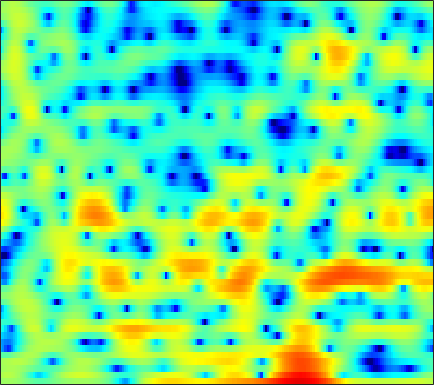

The data file committed next to this chart (first rows):
0.96051, 1.1531, 1.3224, 1.4152, 1.4333, 1.3872, 1.2652, 1.1196, 0.88563, 0.58348, 0.22639, -0.053498, -0.46234, -0.86759, -1.1605, -1.5111, -1.7922, -1.9277, -1.9819, -1.9266, -1.7458, -1.5643, -1.2967, -0.98561
2, 2.219, 2.411, 2.487, 2.468, 2.342, 2.093, 1.821, 1.339, 0.7124, -0.06859, -0.7688, -1.866, -3.155, -4.244, -5.811, -7.272, -8.021, -8.112, -7.177, -5.757, -4.647, -3.26, -2.03
1.278, 1.499, 1.726, 1.872, 1.927, 1.929, 1.85, 1.737, 1.521, 1.238, 0.8901, 0.5937, 0.1607, -0.3031, -0.6575, -1.12, -1.56, -1.855, -2.191, -2.446, -2.609, -2.659, -2.632, -2.483
1.477, 1.67, 1.9, 2.095, 2.219, 2.353, 2.447, 2.482, 2.483, 2.424, 2.296, 2.145, 1.863, 1.479, 1.12, 0.5305, -0.2109, -0.8864, -1.97, -3.353, -5.115, -6.771, -9.566, -12.76
-1.876, -1.887, -1.813, -1.613, -1.359, -0.9053, -0.3615, 0.07421, 0.6444, 1.163, 1.595, 1.852, 2.082, 2.179, 2.164, 2.014, 1.709, 1.379, 0.8056, 0.08661, -0.7451, -1.399, -2.219, -2.793
-9.892, -11.47, -14.13, -16.22, -15.25, -11.79, -8.548, -6.557, -4.392, -2.694, -1.331, -0.4916, 0.416, 1.113, 1.521, 1.921, 2.173, 2.279, 2.326, 2.288, 2.19, 2.092, 1.936, 1.788
-10.45, -11.17, -12.06, -12.46, -12.11, -10.86, -9.084, -7.663, -5.814, -4.144, -2.68, -1.726, -0.6116, 0.2954, 0.8539, 1.448, 1.88, 2.117, 2.33, 2.45, 2.483, 2.478, 2.433, 2.356
-7.737, -8.427, -9.39, -10.2, -10.47, -10.12, -8.873, -7.597, -5.715, -3.897, -2.262, -1.202, -0.011, 0.9232, 1.454, 1.956, 2.229, 2.303, 2.247, 2.043, 1.757, 1.543, 1.302, 1.199
-4.228, -5.458, -7.612, -10.67, -13.56, -15.01, -10.77, -7.566, -4.264, -1.808, 0.07406, 1.189, 2.334, 3.11, 3.471, 3.658, 3.505, 3.15, 2.314, 1.016, -0.8817, -2.781, -5.849, -7.786
-3.318, -3.616, -3.853, -3.892, -3.743, -3.292, -2.546, -1.84, -0.7824, 0.2494, 1.189, 1.79, 2.41, 2.802, 2.938, 2.893, 2.576, 2.145, 1.309, 0.1678, -1.272, -2.475, -3.921, -4.595
-8.007, -7.122, -5.685, -4.296, -3.332, -2.188, -1.157, -0.4641, 0.3663, 1.078, 1.666, 2.016, 2.344, 2.506, 2.518, 2.389, 2.095, 1.774, 1.236, 0.6132, -0.05549, -0.5483, -1.105, -1.475
-11.22, -8.539, -5.641, -3.477, -2.191, -0.8066, 0.2988, 0.9796, 1.718, 2.283, 2.701, 2.902, 3.049, 3.048, 2.953, 2.694, 2.292, 1.904, 1.262, 0.4774, -0.4287, -1.176, -2.231, -3.293
-1.811, -1.524, -0.9399, -0.2312, 0.31, 1.011, 1.639, 2.049, 2.496, 2.817, 2.998, 3.051, 3.007, 2.829, 2.611, 2.216, 1.687, 1.201, 0.417, -0.5404, -1.726, -2.832, -4.761, -7.453
0.2468, 0.2734, 0.4475, 0.742, 1.026, 1.427, 1.818, 2.069, 2.326, 2.467, 2.471, 2.377, 2.117, 1.711, 1.319, 0.716, 0.07814, -0.4129, -1.031, -1.611, -2.205, -2.681, -3.384, -4.202
-1.39, -1.524, -1.363, -0.8988, -0.4021, 0.3341, 1.037, 1.491, 1.935, 2.16, 2.113, 1.9, 1.324, 0.4286, -0.4546, -1.884, -3.462, -4.487, -5.092, -4.705, -3.733, -2.891, -1.865, -1.001
-9.678, -11.38, -11.3, -8.34, -6.013, -3.439, -1.512, -0.414, 0.6262, 1.22, 1.39, 1.227, 0.6153, -0.5133, -1.78, -4.205, -7.935, -12.21, -16.49, -10.41, -5.952, -3.682, -1.451, 0.2671
-12.95, -13.96, -13.4, -10.74, -8.512, -5.863, -3.736, -2.483, -1.212, -0.3628, 0.1209, 0.2123, 0.05676, -0.4532, -1.033, -2.006, -3.031, -3.709, -4.236, -4.249, -3.713, -2.994, -1.767, -0.3743
-12.01, -11.12, -9.845, -8.375, -7.16, -5.563, -4.014, -2.956, -1.752, -0.8057, -0.1467, 0.1887, 0.3616, 0.2326, -0.04653, -0.6471, -1.534, -2.414, -3.933, -5.888, -8.12, -9.069, -7.338, -3.939
-14.94, -14.14, -12.81, -11.14, -9.742, -7.84, -6.076, -4.882, -3.477, -2.29, -1.365, -0.8245, -0.3567, -0.1227, -0.1247, -0.3812, -0.9552, -1.612, -2.846, -4.53, -6.439, -7.182, -5.859, -3.025
-22.07, -27.43, -26.36, -19.08, -15.63, -12.3, -9.8, -8.312, -6.601, -5.197, -4.029, -3.295, -2.475, -1.819, -1.447, -1.107, -0.9138, -0.8429, -0.8176, -0.7831, -0.612, -0.3536, 0.2336, 1.067
-14.38, -15.35, -15.58, -14.78, -13.86, -12.55, -11.25, -10.28, -9.016, -7.752, -6.489, -5.58, -4.435, -3.425, -2.747, -1.935, -1.228, -0.7623, -0.1931, 0.3399, 0.879, 1.289, 1.849, 2.427
-7.606, -8.47, -9.574, -10.63, -11.41, -12.46, -13.32, -13.51, -12.82, -11.16, -9.211, -7.819, -6.1, -4.667, -3.715, -2.601, -1.627, -0.9684, -0.1505, 0.6062, 1.293, 1.775, 2.383, 2.929
-2.547, -3.548, -5.112, -7.045, -8.886, -12.16, -17.51, -24.84, -20.8, -14.06, -10.34, -8.412, -6.491, -5.027, -4.126, -3.074, -2.128, -1.437, -0.552, 0.319, 1.132, 1.705, 2.395, 2.983
2.413, 1.608, 0.3613, -1.085, -2.27, -3.899, -5.343, -6.115, -6.58, -6.41, -5.93, -5.569, -5.198, -4.912, -4.751, -4.525, -4.089, -3.542, -2.502, -1.268, 0.00238, 0.8636, 1.79, 2.473
6.076, 5.498, 4.551, 3.439, 2.528, 1.254, -0.02094, -0.9356, -2.074, -3.045, -3.92, -4.51, -5.364, -6.511, -7.802, -10.47, -14.06, -14.05, -9.255, -5.154, -2.329, -0.8243, 0.5265, 1.255
7.071, 6.572, 5.697, 4.582, 3.583, 2.023, 0.1989, -1.342, -3.553, -5.766, -7.413, -7.943, -7.953, -7.974, -8.211, -8.974, -9.568, -9.104, -7.025, -4.566, -2.48, -1.366, -0.3566, 0.07191
6.488, 6.043, 5.238, 4.162, 3.16, 1.489, -0.6647, -2.728, -6.406, -12.22, -23.26, -17.24, -10.79, -7.705, -6.255, -4.91, -3.896, -3.217, -2.345, -1.524, -0.8576, -0.5054, -0.2729, -0.3376
5.141, 4.837, 4.265, 3.503, 2.8, 1.701, 0.4049, -0.6684, -2.132, -3.431, -4.197, -4.287, -3.866, -3.077, -2.442, -1.651, -0.9719, -0.5475, -0.1202, 0.1509, 0.2001, 0.1155, -0.248, -0.8937
3.031, 2.883, 2.594, 2.218, 1.877, 1.382, 0.8571, 0.4661, 0.002076, -0.3589, -0.5408, -0.5618, -0.439, -0.1498, 0.1096, 0.4793, 0.8088, 1.006, 1.157, 1.14, 0.9228, 0.5975, -0.09328, -1.128
0.1455, 0.01129, -0.1333, -0.2077, -0.2303, -0.2618, -0.3136, -0.368, -0.4594, -0.4965, -0.4468, -0.3125, 0.002454, 0.4066, 0.759, 1.231, 1.639, 1.872, 2.054, 2.052, 1.858, 1.55, 0.9574, 0.1279
-4.1, -4.861, -5.09, -4.424, -3.698, -2.893, -2.454, -2.376, -2.542, -2.839, -2.981, -2.783, -2.032, -0.9174, -0.00758, 1.108, 2.029, 2.551, 3.014, 3.217, 3.152, 2.954, 2.488, 1.84
-8.572, -15.35, -16.73, -8.476, -5.648, -3.668, -3.008, -3.227, -4.483, -7.283, -12.59, -15.35, -8.574, -3.646, -1.192, 1.12, 2.699, 3.532, 4.251, 4.586, 4.566, 4.339, 3.739, 2.821
-0.8327, -1.502, -1.857, -1.636, -1.304, -0.9961, -1.026, -1.356, -2.231, -3.441, -4.509, -4.598, -3.428, -1.555, -0.1734, 1.379, 2.557, 3.207, 3.782, 4.04, 3.978, 3.701, 2.99, 1.812
1.35, 1.112, 0.8629, 0.6886, 0.5863, 0.4323, 0.2168, 0.006155, -0.3361, -0.6728, -0.9063, -0.9747, -0.8922, -0.6107, -0.3322, 0.08687, 0.5111, 0.8006, 1.133, 1.349, 1.42, 1.334, 1.029, 0.4523
1.711, 1.644, 1.556, 1.463, 1.373, 1.227, 1.021, 0.8271, 0.5167, 0.1292, -0.3129, -0.6708, -1.169, -1.675, -2.028, -2.382, -2.508, -2.399, -2.009, -1.443, -0.8625, -0.4758, -0.09793, 0.1137
1.263, 1.394, 1.563, 1.693, 1.749, 1.75, 1.649, 1.491, 1.155, 0.6527, -0.06109, -0.7561, -1.955, -3.555, -5.047, -7.374, -9.284, -9.229, -7.213, -4.808, -2.837, -1.675, -0.5033, 0.336
-0.8592, -0.3336, 0.3191, 0.8646, 1.193, 1.495, 1.643, 1.639, 1.463, 1.078, 0.4366, -0.2573, -1.538, -3.335, -5.171, -8.476, -12.22, -12.17, -8.391, -5.058, -2.68, -1.364, -0.04544, 0.8902
-5.098, -3.74, -2.306, -1.21, -0.5701, 0.09649, 0.5701, 0.8176, 1.002, 1.006, 0.8268, 0.5605, 0.04392, -0.6328, -1.196, -1.886, -2.295, -2.309, -1.936, -1.255, -0.4883, 0.0566, 0.6832, 1.157
-7.322, -5.817, -4.323, -3.217, -2.562, -1.806, -1.12, -0.6282, -0.003355, 0.5308, 0.936, 1.147, 1.29, 1.282, 1.213, 1.065, 0.9132, 0.8152, 0.7362, 0.7109, 0.729, 0.7566, 0.789, 0.7971
-5.474, -5.04, -4.723, -4.681, -4.718, -4.603, -3.909, -2.985, -1.484, -0.002487, 1.225, 1.938, 2.596, 2.95, 3.046, 2.958, 2.667, 2.353, 1.849, 1.287, 0.7518, 0.4057, 0.02749, -0.2586
-3.302, -3.449, -4.176, -5.894, -8.283, -14.96, -15.94, -8.478, -3.088, 0.2031, 2.371, 3.488, 4.449, 4.913, 4.954, 4.646, 3.926, 3.124, 1.719, 0.02121, -1.695, -2.666, -3.198, -3.081
-3.05, -2.77, -2.739, -3.099, -3.535, -3.889, -3.203, -1.929, 0.1543, 2.078, 3.581, 4.399, 5.084, 5.31, 5.173, 4.577, 3.456, 2.194, -0.2221, -3.879, -10.21, -22.15, -14.65, -8.438
-4.926, -3.899, -2.786, -1.875, -1.28, -0.4992, 0.3286, 1.001, 1.913, 2.757, 3.437, 3.799, 4.053, 4.007, 3.776, 3.17, 2.22, 1.273, -0.2902, -2.115, -3.937, -4.959, -5.503, -5.365
-6.518, -5.007, -3.285, -1.859, -0.9395, 0.1096, 0.9895, 1.55, 2.181, 2.655, 2.966, 3.084, 3.079, 2.892, 2.635, 2.151, 1.523, 0.9814, 0.199, -0.6034, -1.339, -1.815, -2.316, -2.692
-6.65, -4.867, -2.894, -1.313, -0.3388, 0.718, 1.527, 1.981, 2.398, 2.616, 2.65, 2.563, 2.311, 1.937, 1.589, 1.084, 0.5696, 0.2018, -0.2397, -0.6128, -0.913, -1.097, -1.315, -1.507
-4.109, -2.657, -1.031, 0.2941, 1.093, 1.924, 2.497, 2.768, 2.908, 2.813, 2.483, 2.089, 1.396, 0.5421, -0.145, -1.04, -1.76, -2.111, -2.296, -2.214, -1.998, -1.804, -1.557, -1.366
-0.5658, 0.2846, 1.319, 2.194, 2.727, 3.246, 3.535, 3.59, 3.441, 3.007, 2.262, 1.478, 0.09296, -1.729, -3.41, -5.986, -8.333, -8.977, -7.931, -6.19, -4.705, -3.848, -2.979, -2.357
1.318, 1.865, 2.572, 3.186, 3.556, 3.897, 4.025, 3.956, 3.636, 3.019, 2.076, 1.123, -0.5471, -2.775, -4.974, -8.961, -14.41, -16.07, -11.94, -8.646, -6.689, -5.803, -5.085, -4.642
0.9357, 1.557, 2.383, 3.119, 3.562, 3.963, 4.119, 4.058, 3.731, 3.128, 2.268, 1.464, 0.2191, -1.199, -2.297, -3.733, -4.857, -5.365, -5.637, -5.686, -5.865, -6.266, -7.349, -8.98
-2.176, -0.6656, 1.085, 2.45, 3.206, 3.863, 4.146, 4.124, 3.788, 3.136, 2.213, 1.404, 0.2759, -0.7597, -1.382, -1.958, -2.275, -2.424, -2.617, -2.952, -3.621, -4.461, -6.242, -9.185
-5.603, -2.85, -0.2353, 1.579, 2.544, 3.376, 3.717, 3.663, 3.176, 2.179, 0.637, -0.8859, -3.306, -5.456, -6.023, -5.052, -3.517, -2.536, -1.593, -1.078, -0.9372, -1.04, -1.341, -1.687
-3.696, -2.522, -0.918, 0.5208, 1.388, 2.22, 2.62, 2.606, 2.134, 1.073, -0.7006, -2.656, -6.494, -12.21, -13.49, -8.455, -4.831, -3.071, -1.509, -0.5302, 0.08152, 0.3775, 0.6228, 0.8093
-6.249, -4.803, -2.755, -0.973, 0.1167, 1.196, 1.854, 2.073, 1.995, 1.535, 0.7329, -0.0324, -1.121, -1.971, -2.276, -2.182, -1.746, -1.337, -0.8514, -0.4776, -0.1914, -0.008425, 0.2125, 0.4362
-11.87, -7.483, -3.831, -1.4, -0.05938, 1.236, 2.079, 2.466, 2.701, 2.657, 2.392, 2.089, 1.608, 1.092, 0.7186, 0.2508, -0.1972, -0.5469, -1.034, -1.517, -1.937, -2.138, -2.149, -1.885
-3.407, -2.427, -0.9774, 0.3719, 1.226, 2.136, 2.783, 3.101, 3.331, 3.348, 3.18, 2.947, 2.511, 1.933, 1.409, 0.5786, -0.4356, -1.36, -2.854, -4.711, -6.87, -8.369, -9.029, -7.643
0.3775, 0.7079, 1.253, 1.829, 2.23, 2.683, 3.012, 3.163, 3.224, 3.134, 2.893, 2.618, 2.121, 1.484, 0.9005, -0.055, -1.253, -2.355, -4.233, -6.801, -10.56, -14.63, -17.53, -12.12
1.305, 1.521, 1.849, 2.176, 2.398, 2.624, 2.74, 2.746, 2.632, 2.389, 2.025, 1.683, 1.145, 0.5245, 0.009176, -0.7575, -1.62, -2.336, -3.38, -4.472, -5.473, -6, -6.171, -5.664
0.7566, 1.08, 1.558, 2.004, 2.269, 2.481, 2.503, 2.385, 2.071, 1.585, 0.9822, 0.4875, -0.1683, -0.7934, -1.218, -1.696, -2.115, -2.395, -2.697, -2.922, -3.012, -2.972, -2.783, -2.431
